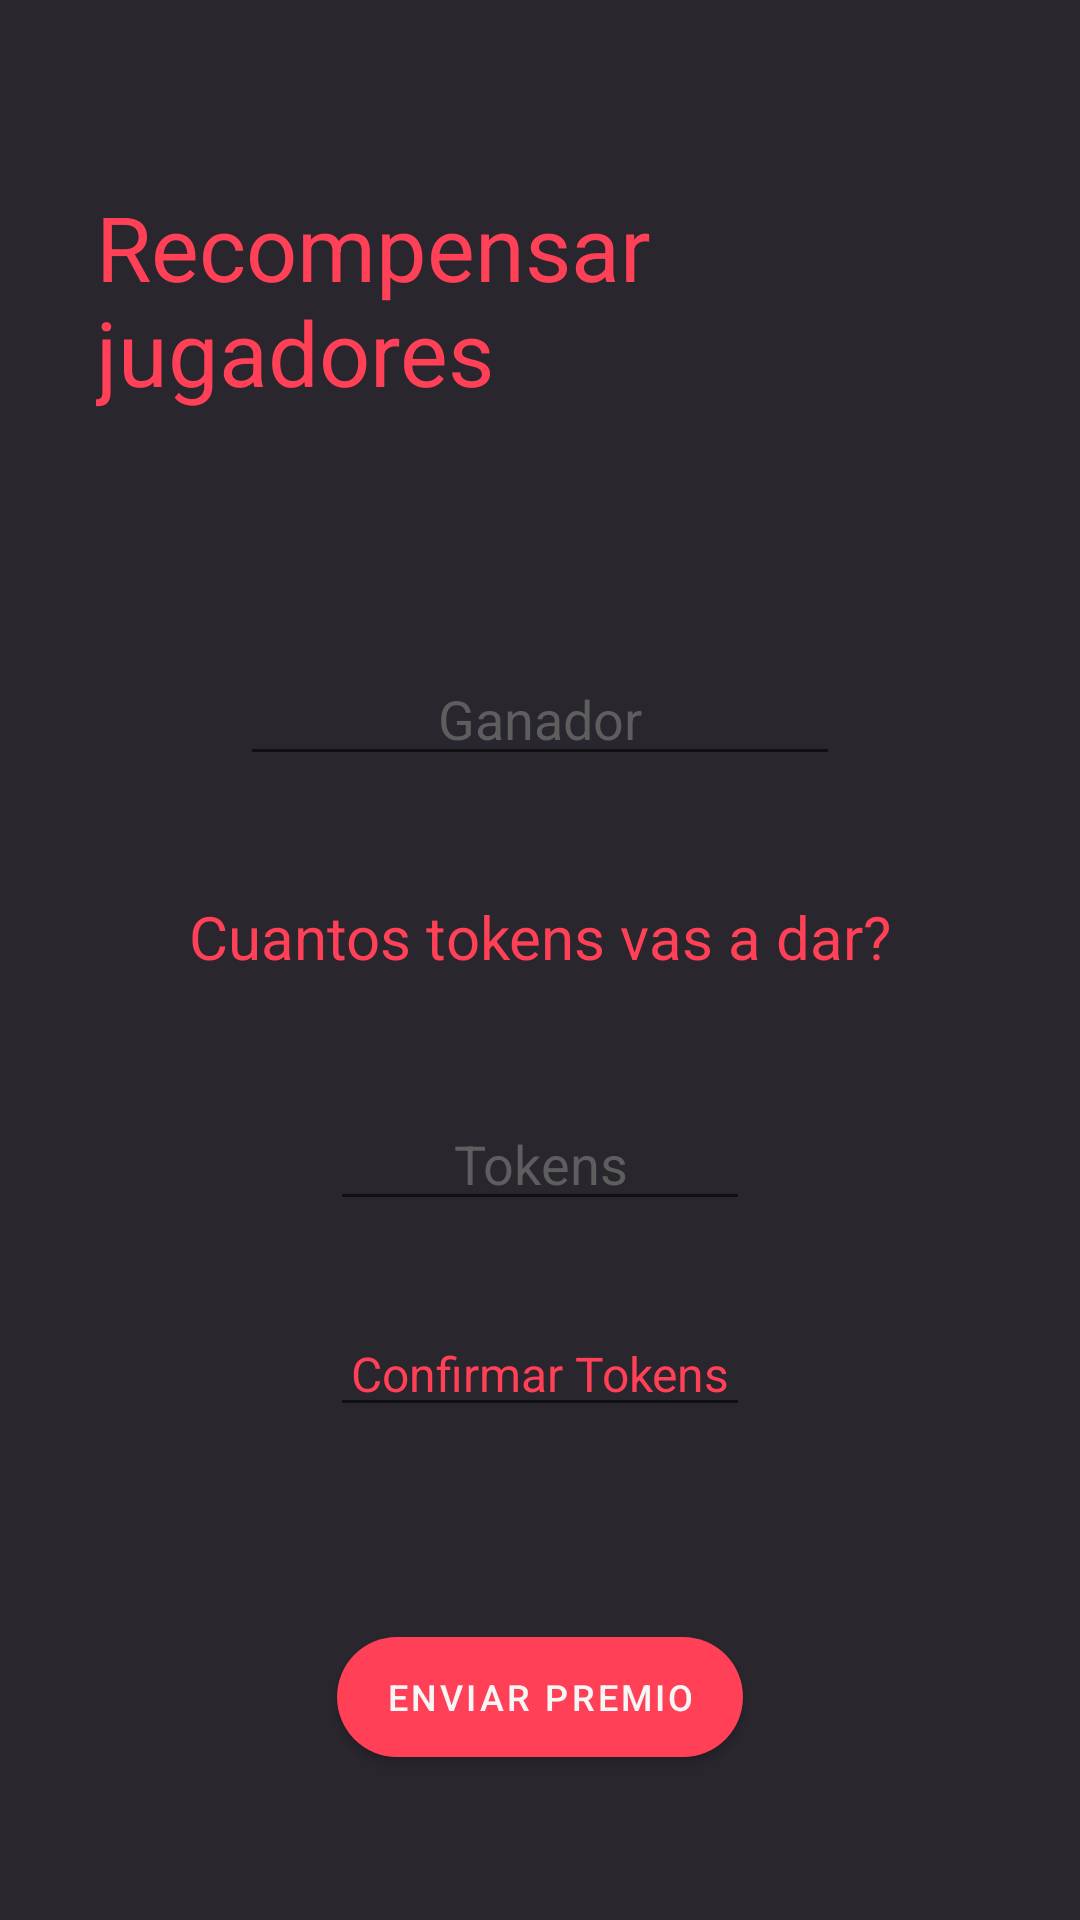

Write the Android layout XML for this screen, with the resource values it uses.
<!-- AndroidManifest.xml: application theme Theme.TVERSUS -->
<!-- res/layout/fragment_rewards.xml -->
<?xml version="1.0" encoding="utf-8"?>
<androidx.constraintlayout.widget.ConstraintLayout xmlns:android="http://schemas.android.com/apk/res/android"
    xmlns:app="http://schemas.android.com/apk/res-auto"
    xmlns:tools="http://schemas.android.com/tools"
    android:layout_width="match_parent"
    android:layout_height="match_parent"
    android:background="@color/tversus"
    android:padding="32dp"
    tools:context=".src.ui.home.admin.functions_admin.rewards_admin.RewardsFragment">


    <TextView
        android:id="@+id/textView"
        android:layout_width="wrap_content"
        android:layout_height="wrap_content"
        android:text="Recompensar jugadores"
        android:layout_marginTop="30dp"
        style="@style/basicText"
        android:textColor="@color/secondarytversus"
        android:textSize="30dp"
        app:layout_constraintEnd_toEndOf="parent"
        app:layout_constraintStart_toStartOf="parent"
        app:layout_constraintTop_toTopOf="parent" />

    <EditText
        android:id="@+id/editTextUsernameReward"
        android:layout_width="200dp"
        android:layout_height="wrap_content"
        android:layout_marginTop="80dp"
        android:hint="Ganador"
        android:textAlignment="center"
        android:textColor="@color/terciarytversus"
        android:textColorHint="@color/shadow"
        app:layout_constraintEnd_toEndOf="parent"
        app:layout_constraintStart_toStartOf="parent"
        app:layout_constraintTop_toBottomOf="@+id/textView" />

    <EditText
        android:id="@+id/etReward"
        android:layout_width="140dp"
        android:layout_height="wrap_content"
        android:layout_marginTop="40dp"
        android:hint="Tokens"
        android:inputType="number"
        android:textAlignment="center"
        android:textColor="@color/terciarytversus"
        android:textColorHint="@color/shadow"
        app:layout_constraintEnd_toEndOf="parent"
        app:layout_constraintStart_toStartOf="parent"
        app:layout_constraintTop_toBottomOf="@+id/tvRewardPoints" />

    <EditText
        android:id="@+id/etReward2"
        android:layout_width="140dp"
        android:layout_height="wrap_content"
        android:hint="Confirmar Tokens"
        android:layout_marginTop="30dp"
        android:textSize="16dp"
        android:textAlignment="center"
        android:textColor="@color/terciarytversus"
        android:textColorHint="@color/secondarytversus"
        app:layout_constraintEnd_toEndOf="parent"
        app:layout_constraintStart_toStartOf="parent"
        app:layout_constraintTop_toBottomOf="@+id/etReward" />

    <TextView
        android:id="@+id/tvRewardPoints"
        android:layout_width="wrap_content"
        android:layout_height="wrap_content"
        android:layout_marginTop="40dp"
        style="@style/basicText"
        android:textSize="20sp"
        android:textColor="@color/secondarytversus"
        android:text="Cuantos tokens vas a dar?"
        app:layout_constraintEnd_toEndOf="parent"
        app:layout_constraintStart_toStartOf="parent"
        app:layout_constraintTop_toBottomOf="@+id/editTextUsernameReward" />

    <Button
        android:id="@+id/bntSendRewards"
        style="@style/PrimaryButton"
        android:layout_width="wrap_content"
        android:layout_height="40dp"
        android:layout_marginTop="70dp"
        android:background="@drawable/rounded_button"
        android:text="Enviar Premio"
        app:layout_constraintEnd_toEndOf="parent"
        app:layout_constraintStart_toStartOf="parent"
        app:layout_constraintTop_toBottomOf="@+id/etReward2" />

    <ProgressBar
        android:id="@+id/progressBarSearchPlayer"
        style="?android:attr/progressBarStyle"
        android:layout_width="wrap_content"
        android:layout_height="wrap_content"
        android:visibility="gone"
        app:layout_constraintBottom_toBottomOf="parent"
        app:layout_constraintEnd_toEndOf="parent"
        app:layout_constraintStart_toStartOf="parent"
        app:layout_constraintTop_toTopOf="parent" />


</androidx.constraintlayout.widget.ConstraintLayout>
<!-- resources referenced by this layout -->
<resources>
  <color name="secondarytversus">#FF4057</color>
  <color name="shadow">#5E5E5E</color>
  <color name="terciarytversus">#F6F6F6 </color>
  <color name="tversus">#29262E</color>
  <!-- drawable rounded_button (drawable) -->
  <shape xmlns:android="http://schemas.android.com/apk/res/android"
      android:shape="rectangle">
      <corners android:radius="20dp"/>
      <solid android:color="@color/tversus"/>
  </shape>
  <style name="PrimaryButton" parent="Widget.MaterialComponents.Button">
          <item name="android:textSize">12sp</item>
          <item name="textAllCaps">true</item>
          <item name="android:insetTop">0dp</item>
          <item name="android:insetBottom">0dp</item>
          <item name="android:textColor">@color/terciarytversus</item>
          <item name="android:gravity">center</item>
          <item name="backgroundTint">@color/secondarytversus</item>
      </style>
  <style name="basicText">
          <item name="android:textColor">@color/terciarytversus</item>
          <item name="android:textSize">16sp</item>
      </style>
  <style name="Theme.TVERSUS" parent="Theme.MaterialComponents.DayNight.DarkActionBar">
          
          <item name="colorPrimary">@color/tversus</item>
          <item name="colorPrimaryVariant">@color/secondarytversus</item>
          <item name="colorOnPrimary">@color/white</item>
          
          <item name="colorSecondary">@color/secondarytversus</item>
          <item name="colorSecondaryVariant">@color/secondarytversus</item>
          <item name="colorOnSecondary">@color/black</item>
          
          <item name="android:statusBarColor">#595959</item>
          
      </style>
  <color name="white">#FFFFFFFF</color>
  <color name="black">#FF000000</color>
</resources>
